Photos from the image-classification dataset "achira_image_classify" in the GitHub repository heroorkrishna/achira_image_classify. Its 4 classes are: disc, gear, hexagon, square.

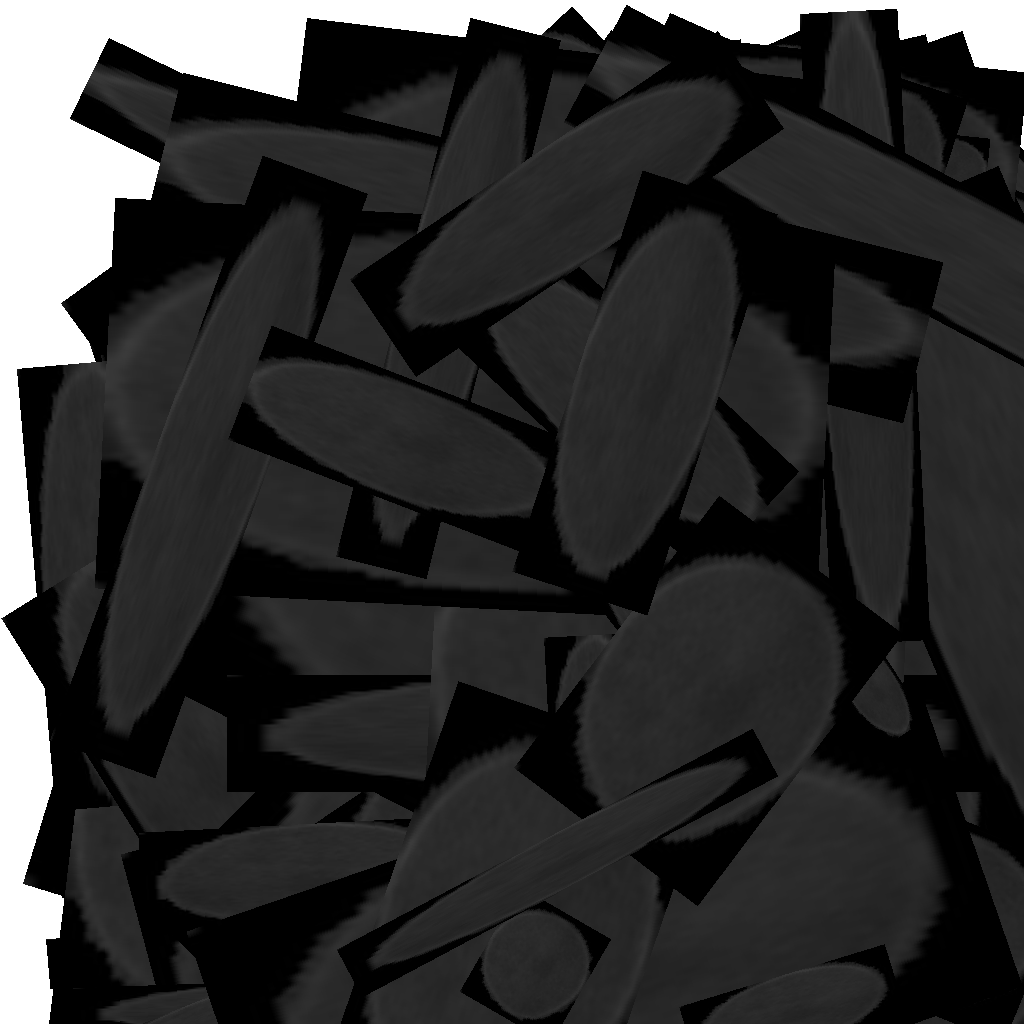
Label: disc

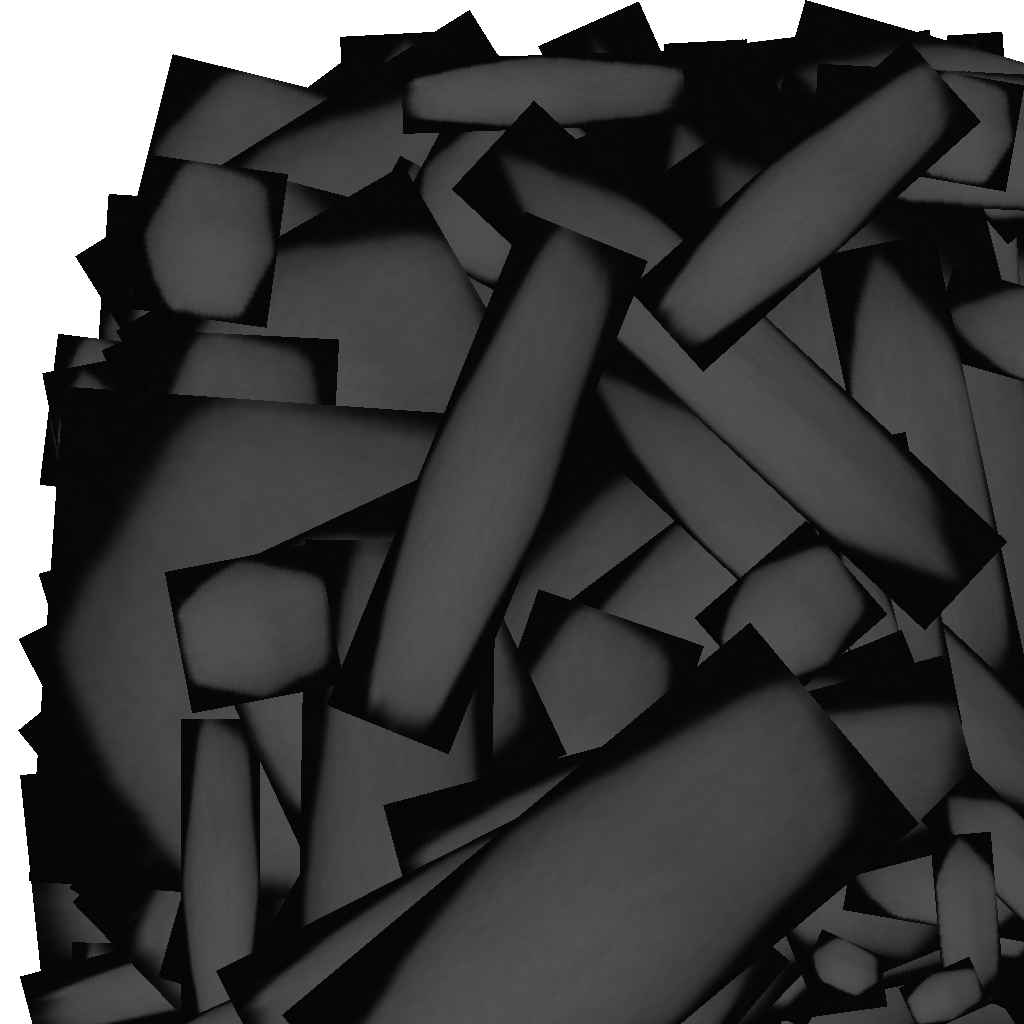
Label: hexagon

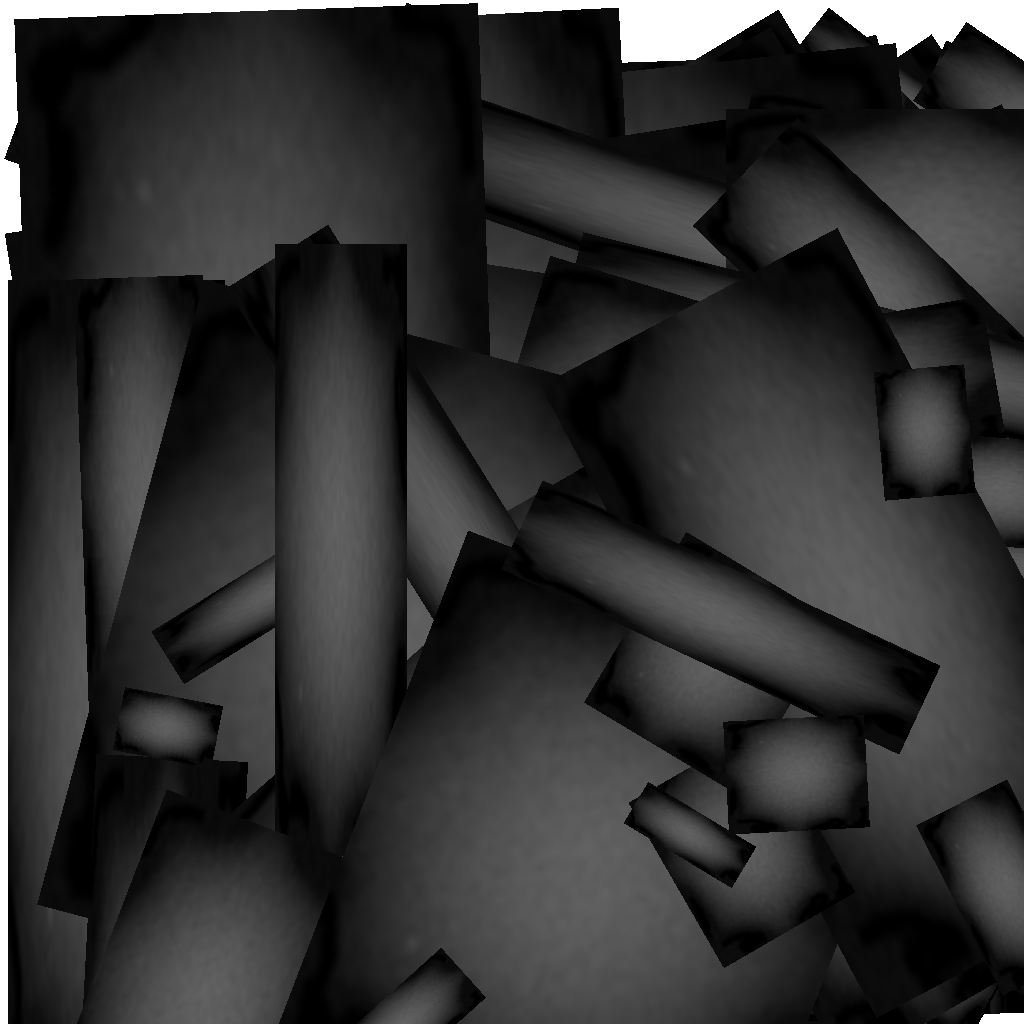
Label: gear

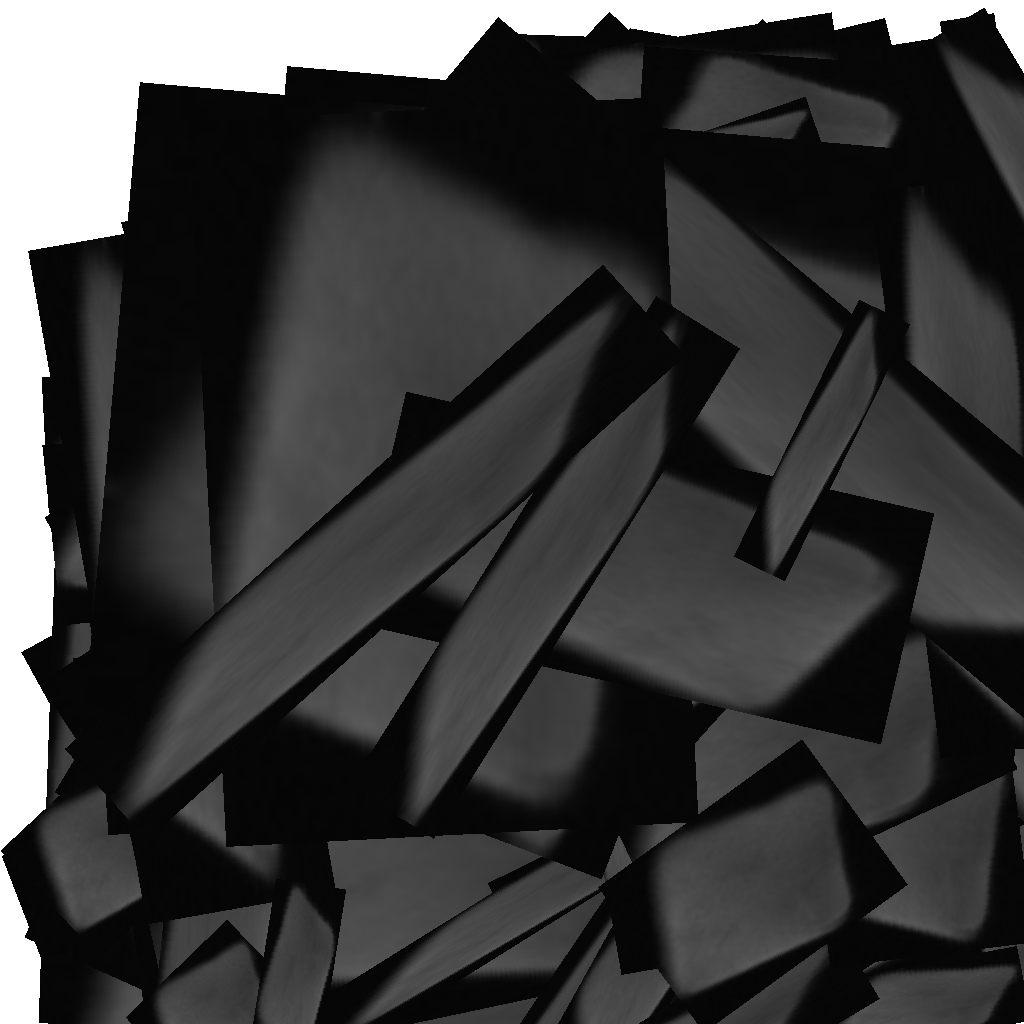
Label: square

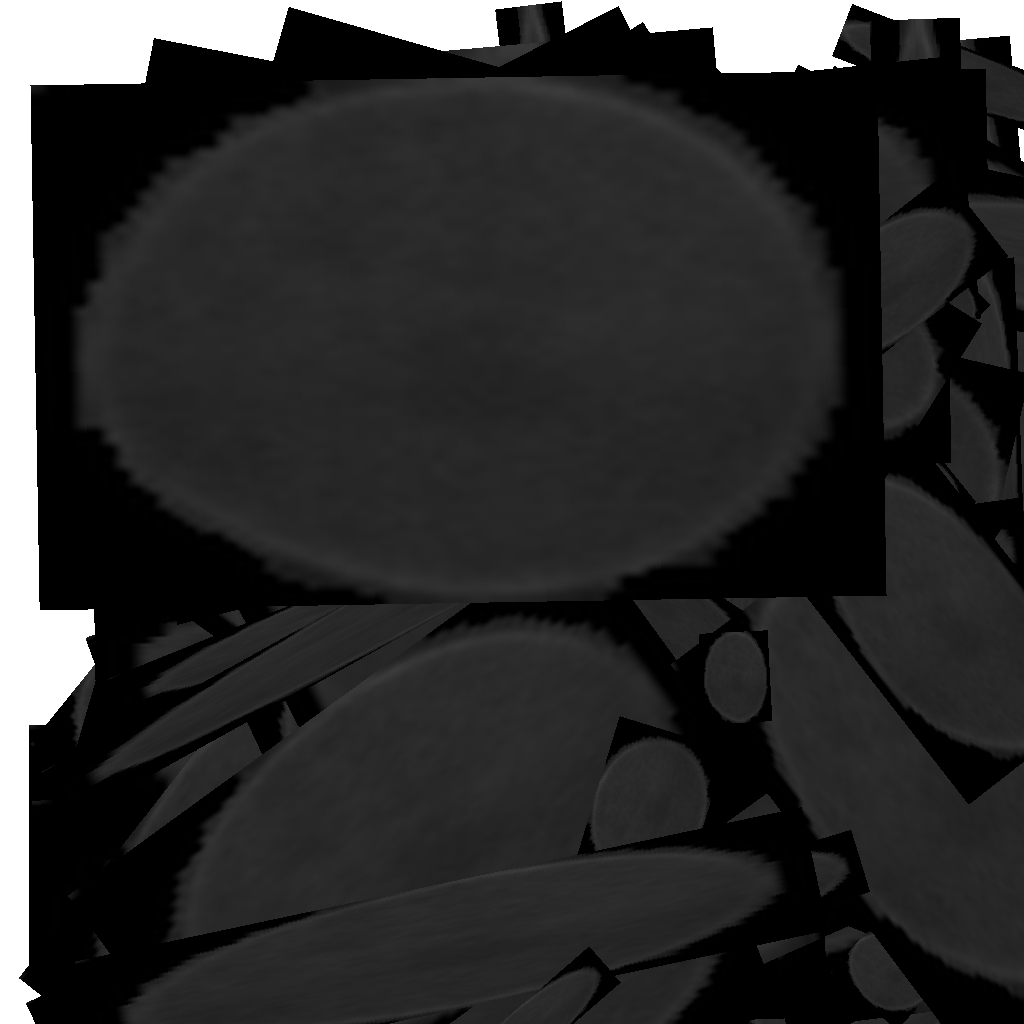
Label: disc

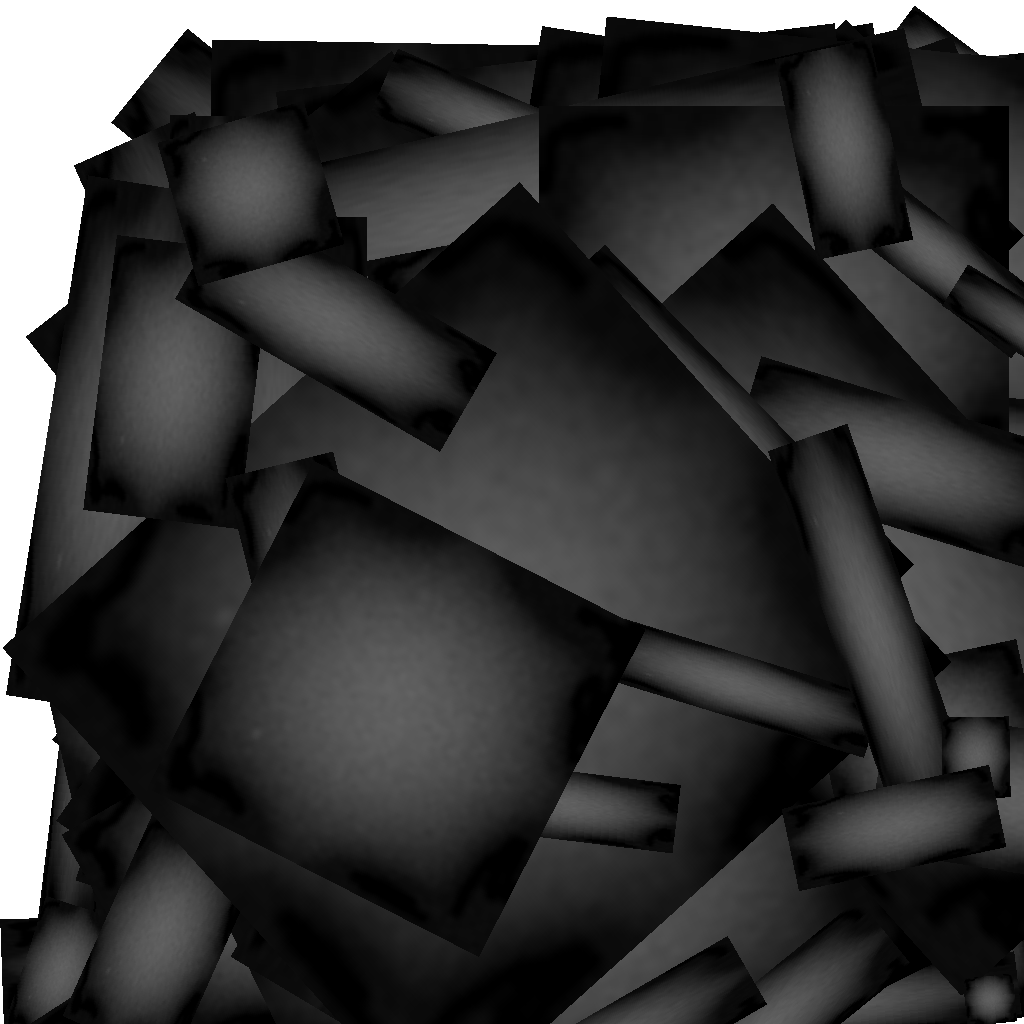
Label: gear
